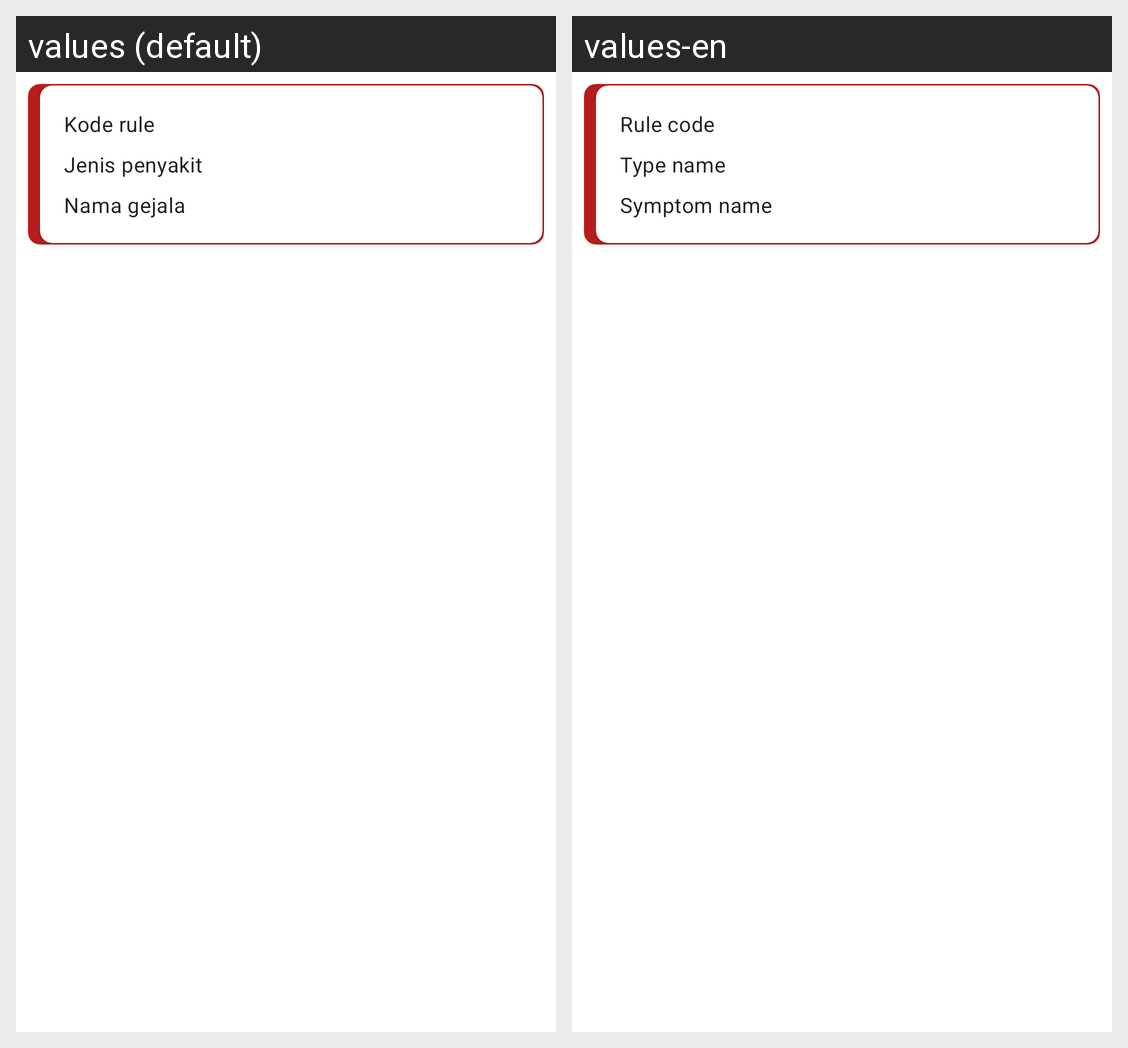

Translations of the strings shown on this Android screen, per locale in the grid:
Android screen res/layout/list_rule.xml rendered under 2 locales, left to right: values (default), values-en. Device: Nexus 5 (rendered at 1080×1920; each locale shown at half size, 540×960, under a caption strip naming it); theme Theme.Sikarma.
Strings drawn on this screen, with the default value and each locale's value (text and hints the layout hard-codes, and strings that could not be matched under every locale, appear in the picture but are not listed):

title_rule_code
  values: Kode rule
  values-en: Rule code

title_type_name
  values: Jenis penyakit
  values-en: Type name

title_symptom_name
  values: Nama gejala
  values-en: Symptom name
